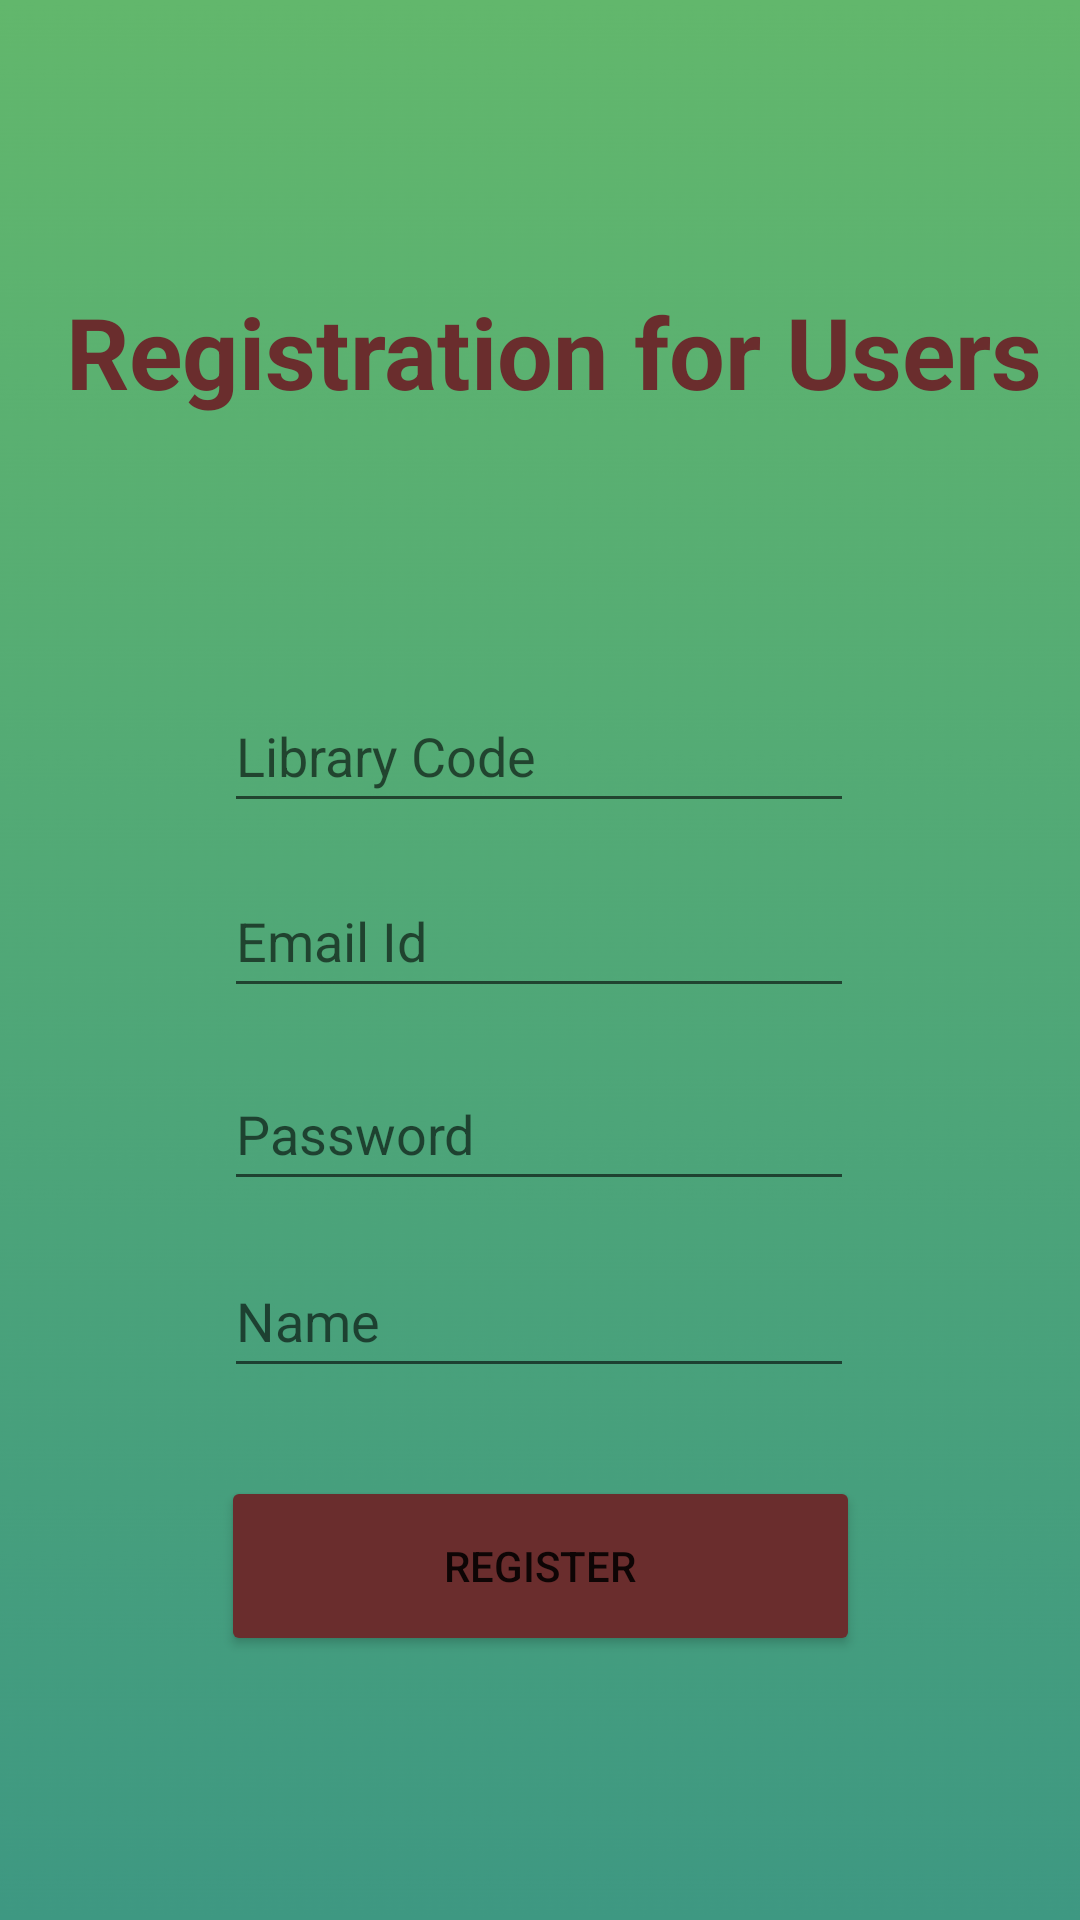

Here is an Android app screen rendered from its layout file. Give the layout XML and the strings, colors and styles it references.
<!-- AndroidManifest.xml: application theme Theme.Fire -->
<!-- res/layout/activity_register.xml -->
<?xml version="1.0" encoding="utf-8"?>
<androidx.constraintlayout.widget.ConstraintLayout xmlns:android="http://schemas.android.com/apk/res/android"
    xmlns:app="http://schemas.android.com/apk/res-auto"
    xmlns:tools="http://schemas.android.com/tools"
    android:layout_width="match_parent"
    android:layout_height="match_parent"
    android:background="@drawable/gradient_2"
    android:paddingTop="33dp"
    tools:context=".register">

    <EditText
        android:id="@+id/email"
        android:layout_width="wrap_content"
        android:layout_height="wrap_content"
        android:layout_marginStart="1dp"
        android:ems="10"
        android:hint="Email Id"
        android:inputType="textPersonName"
        android:minHeight="48dp"
        app:layout_constraintBottom_toBottomOf="parent"
        app:layout_constraintEnd_toEndOf="parent"
        app:layout_constraintHorizontal_bias="0.495"
        app:layout_constraintStart_toStartOf="parent"
        app:layout_constraintTop_toTopOf="parent"
        app:layout_constraintVertical_bias="0.456" />

    <EditText
        android:id="@+id/password"
        android:layout_width="wrap_content"
        android:layout_height="wrap_content"
        android:ems="10"
        android:hint="Password"
        android:inputType="textPassword"
        android:minHeight="48dp"
        app:layout_constraintBottom_toBottomOf="parent"
        app:layout_constraintEnd_toEndOf="parent"
        app:layout_constraintHorizontal_bias="0.497"
        app:layout_constraintStart_toStartOf="parent"
        app:layout_constraintTop_toTopOf="parent"
        app:layout_constraintVertical_bias="0.571" />

    <Button
        android:id="@+id/register1"
        android:layout_width="213dp"
        android:layout_height="60dp"
        android:layout_marginBottom="88dp"
        android:backgroundTint="#6A2D2D"
        android:text="Register"
        app:cornerRadius="20dp"
        app:layout_constraintBottom_toBottomOf="parent"
        app:layout_constraintEnd_toEndOf="parent"
        app:layout_constraintStart_toStartOf="parent" />

    <TextView
        android:id="@+id/textView2"
        android:layout_width="387dp"
        android:layout_height="120dp"
        android:layout_marginTop="24dp"
        android:gravity="center"
        android:text=" Registration for Users"
        android:textAlignment="center"
        android:textColor="#6A2D2D"
        android:textSize="33dp"
        android:textStyle="bold"
        app:layout_constraintEnd_toEndOf="parent"
        app:layout_constraintStart_toStartOf="parent"
        app:layout_constraintTop_toTopOf="parent" />

    <EditText
        android:id="@+id/userName"
        android:layout_width="wrap_content"
        android:layout_height="wrap_content"
        android:ems="10"
        android:hint="Name"
        android:inputType="textPersonName"
        android:minHeight="48dp"
        app:layout_constraintBottom_toBottomOf="parent"
        app:layout_constraintEnd_toEndOf="parent"
        app:layout_constraintHorizontal_bias="0.497"
        app:layout_constraintStart_toStartOf="parent"
        app:layout_constraintTop_toTopOf="parent"
        app:layout_constraintVertical_bias="0.683" />

    <EditText
        android:id="@+id/UserCode"
        android:layout_width="wrap_content"
        android:layout_height="wrap_content"
        android:ems="10"
        android:hint="Library Code"
        android:inputType="textPersonName"
        android:minHeight="48dp"
        app:layout_constraintBottom_toBottomOf="parent"
        app:layout_constraintEnd_toEndOf="parent"
        app:layout_constraintHorizontal_bias="0.497"
        app:layout_constraintStart_toStartOf="parent"
        app:layout_constraintTop_toTopOf="parent"
        app:layout_constraintVertical_bias="0.346" />


</androidx.constraintlayout.widget.ConstraintLayout>
<!-- resources referenced by this layout -->
<resources>
  <!-- drawable gradient_2: png bitmap (drawable, 176619 bytes) -->
  <style name="Theme.Fire" parent="Theme.MaterialComponents.DayNight.NoActionBar">
          
          <item name="colorPrimary">@color/black</item>
          <item name="colorPrimaryVariant">@color/black</item>
          <item name="colorOnPrimary">@color/white</item>
          
          <item name="colorSecondary">@color/teal_200</item>
          <item name="colorSecondaryVariant">@color/teal_700</item>
          <item name="colorOnSecondary">@color/black</item>
          
          <item name="android:statusBarColor" tools:targetApi="l">?attr/colorPrimaryVariant</item>
          
      </style>
  <!-- not gathered from this repository: default colours our renderer supplied (Android Studio template values) -->
  <color name="teal_200">#FF03DAC5</color>
  <color name="teal_700">#FF018786</color>
  <color name="black">#FF000000</color>
  <color name="white">#FFFFFFFF</color>
</resources>
